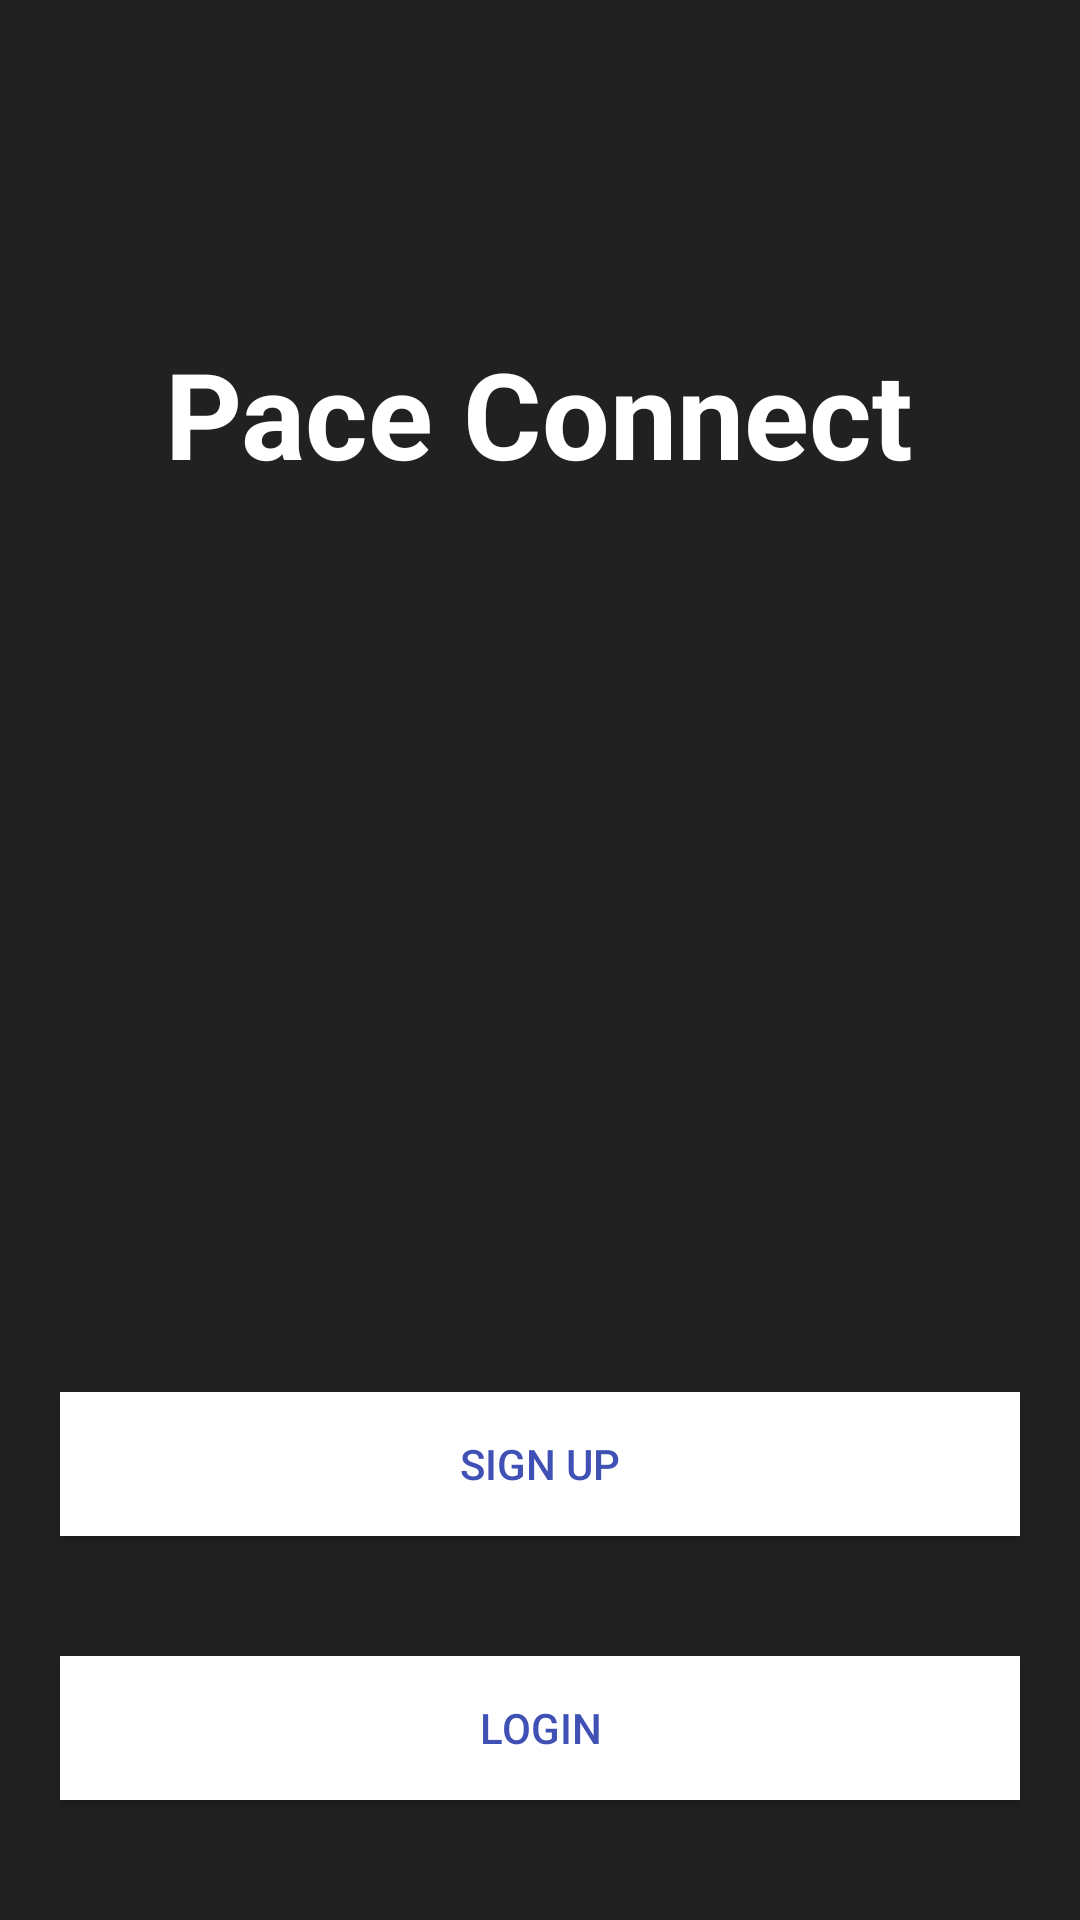

Android layout source for this screen:
<!-- AndroidManifest.xml: activity theme AppTheme -->
<!-- res/layout/activity_splash.xml -->
<?xml version="1.0" encoding="utf-8"?>
<RelativeLayout xmlns:android="http://schemas.android.com/apk/res/android"
    android:layout_width="match_parent"
    android:layout_height="match_parent"
    android:background="@color/black_87">

    <ImageView
        android:layout_width="match_parent"
        android:layout_height="match_parent"
        android:scaleType="centerCrop"
        android:alpha="0.5"
        android:src="@drawable/ic_bg_1"/>


    <RelativeLayout
        android:layout_width="match_parent"
        android:layout_height="match_parent"
        android:layout_above="@+id/footer">

        <TextView
            android:layout_width="wrap_content"
            android:layout_height="wrap_content"
            android:layout_alignParentTop="true"
            android:layout_centerHorizontal="true"
            android:layout_marginTop="111dp"
            android:textStyle="bold"
            android:text="@string/app_name"
            android:textColor="@color/white"
            android:textSize="40sp" />
    </RelativeLayout>

    <RelativeLayout
        android:layout_width="match_parent"
        android:layout_height="wrap_content"
        android:layout_alignParentBottom="true"
        android:id="@+id/footer"
        android:layout_marginBottom="20dp">

        <android.support.v7.widget.AppCompatButton
            android:id="@+id/signupButton"
            android:layout_width="match_parent"
            android:layout_height="wrap_content"
            android:layout_margin="20dp"
            android:background="@color/white"
            android:padding="10dp"
            android:text="SIGN UP"
            android:textColor="@color/colorPrimary" />

        <android.support.v7.widget.AppCompatButton
            android:id="@+id/loginButton"
            android:layout_width="match_parent"
            android:layout_height="wrap_content"
            android:layout_below="@+id/signupButton"
            android:layout_margin="20dp"
            android:background="@color/white"
            android:padding="10dp"
            android:text="LOGIN"
            android:textColor="@color/colorPrimary" />
    </RelativeLayout>
</RelativeLayout>
<!-- resources referenced by this layout -->
<resources>
  <color name="black_87">#DD000000</color>
  <color name="colorPrimary">#3F51B5</color>
  <color name="white">#ffffff</color>
  <string name="app_name">Pace Connect</string>
  <style name="AppTheme" parent="Theme.AppCompat.Light.NoActionBar">
          
          <item name="colorPrimary">@color/colorPrimary</item>
          <item name="colorPrimaryDark">@color/colorPrimaryDark</item>
          <item name="colorAccent">@color/colorAccent</item>
          
          <item name="android:actionOverflowButtonStyle">@style/OverflowButton</item>
      </style>
  <color name="colorPrimaryDark">#303F9F</color>
  <color name="colorAccent">#2d2c2c</color>
  <style name="OverflowButton" parent="android:Widget.Holo.ActionButton.Overflow">
          <item name="android:src">@drawable/ic_more_vert_black_24dp</item>
          <item name="android:paddingLeft">@dimen/default_padding</item>
      </style>
  <dimen name="default_padding">8dp</dimen>
</resources>
